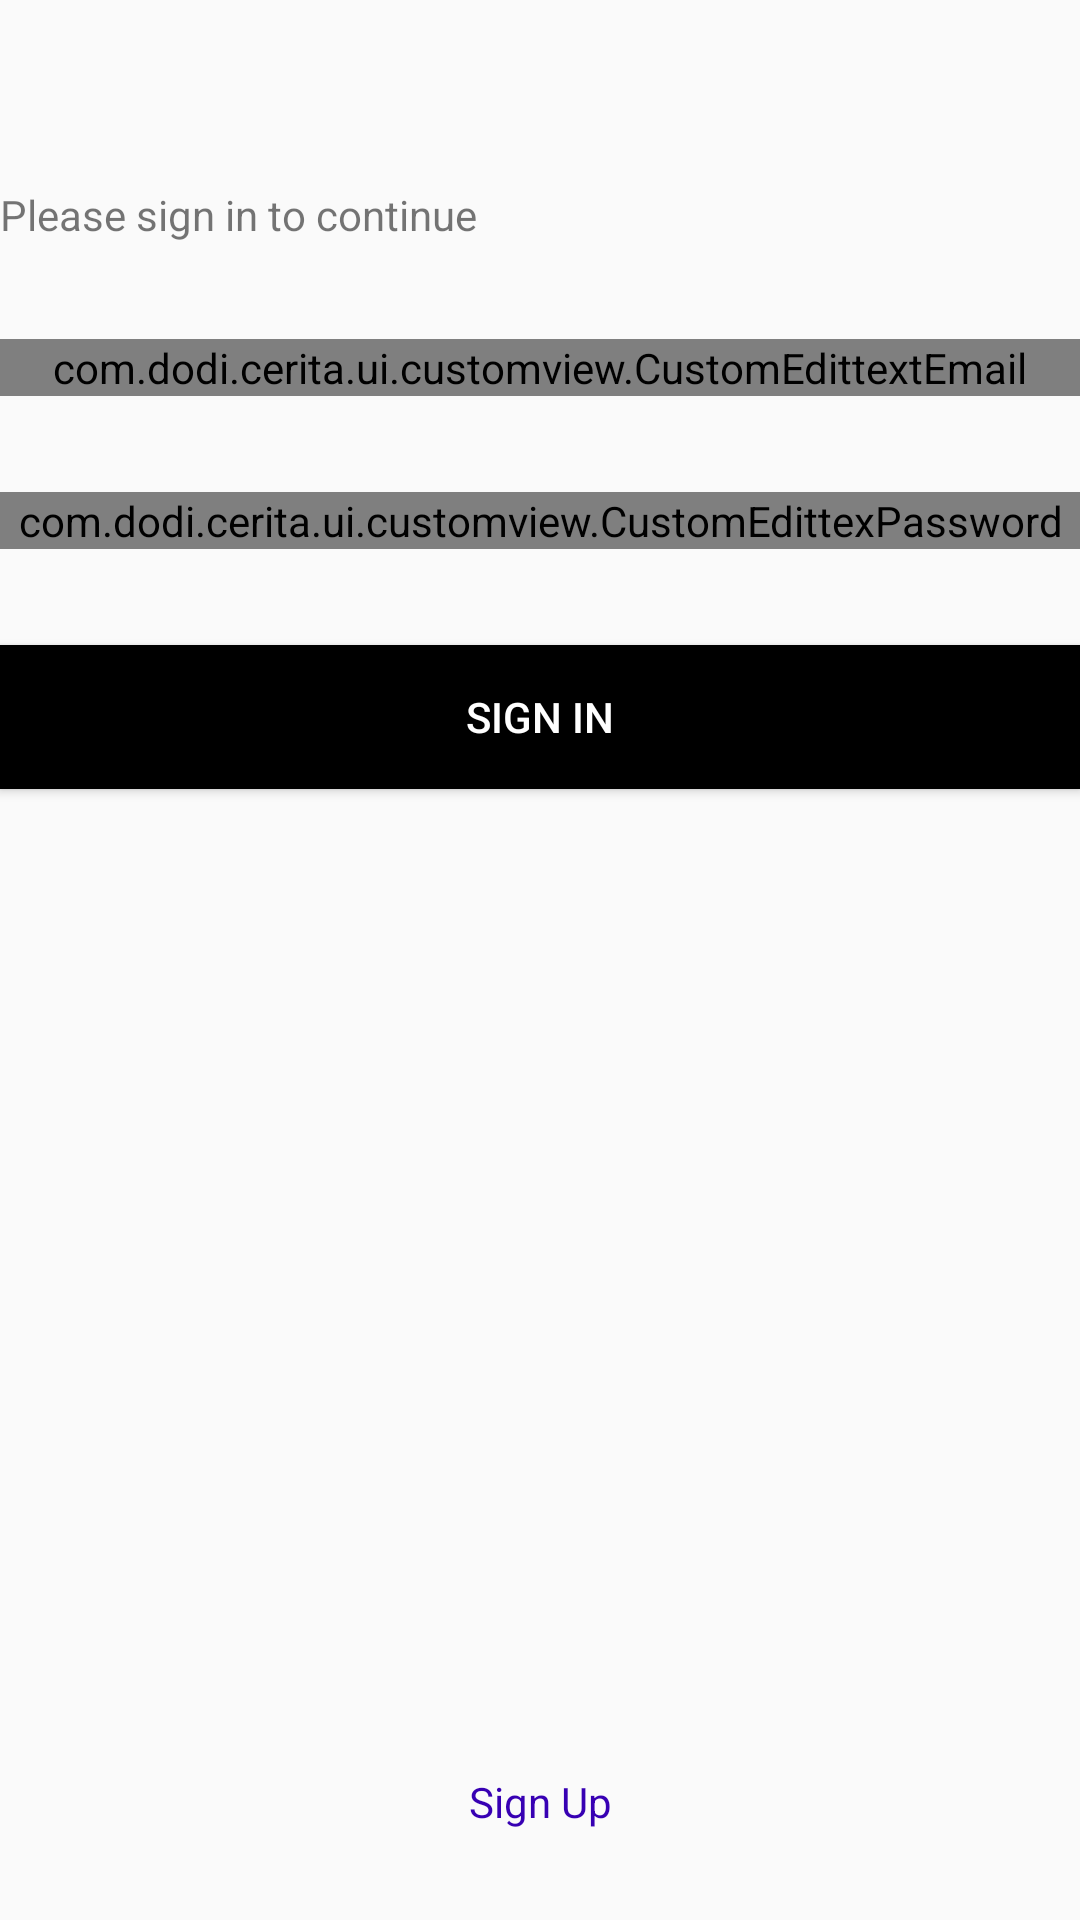

Write the Android layout XML for this screen, with the resource values it uses.
<!-- AndroidManifest.xml: application theme Theme.Cerita -->
<!-- res/layout/fragment_sign_in.xml -->
<?xml version="1.0" encoding="utf-8"?>
<androidx.constraintlayout.widget.ConstraintLayout xmlns:android="http://schemas.android.com/apk/res/android"
    android:layout_marginStart="16dp"
    android:layout_marginEnd="16dp"
    android:layout_width="match_parent"
    android:layout_height="match_parent"
    xmlns:app="http://schemas.android.com/apk/res-auto">

    <ImageView
        android:contentDescription="@string/image_logo"
        android:id="@+id/img_logo"
        app:layout_constraintTop_toTopOf="parent"
        android:layout_marginTop="30dp"
        android:layout_width="wrap_content"
        android:layout_height="wrap_content"
        app:layout_constraintStart_toStartOf="parent"
        app:layout_constraintEnd_toEndOf="parent"
        android:src="@mipmap/ic_launcher"/>

    <TextView
        android:id="@+id/tv_desc"
        android:layout_marginTop="32dp"
        app:layout_constraintEnd_toEndOf="parent"
        app:layout_constraintStart_toStartOf="parent"
        app:layout_constraintTop_toBottomOf="@id/img_logo"
        android:text="@string/please_sign_in_to_continue"
        android:layout_width="match_parent"
        android:layout_height="wrap_content"/>

    <com.dodi.cerita.ui.customview.CustomEdittextEmail
        android:layout_width="match_parent"
        android:layout_height="wrap_content"
        app:layout_constraintStart_toStartOf="parent"
        app:layout_constraintEnd_toEndOf="parent"
        app:layout_constraintTop_toBottomOf="@id/tv_desc"
        android:id="@+id/edt_email"
        android:inputType="textEmailAddress"
        android:layout_marginTop="32dp"/>

    <com.dodi.cerita.ui.customview.CustomEdittexPassword
        android:inputType="textPassword"
        android:layout_marginTop="32dp"
        android:layout_width="match_parent"
        android:ems="12"
        android:layout_height="wrap_content"
        app:layout_constraintStart_toStartOf="parent"
        app:layout_constraintEnd_toEndOf="parent"
        app:layout_constraintTop_toBottomOf="@id/edt_email"
        android:id="@+id/edt_password"/>

    <Button
        android:layout_width="match_parent"
        android:layout_height="wrap_content"
        android:text="@string/sign_in"
        android:background="@color/black"
        android:textColor="@color/white"
        app:layout_constraintStart_toStartOf="parent"
        app:layout_constraintEnd_toEndOf="parent"
        app:layout_constraintTop_toBottomOf="@id/edt_password"
        android:layout_marginTop="32dp"
        android:id="@+id/btn_signin"/>

    <ProgressBar
        android:id="@+id/pb_signin"
        app:layout_constraintTop_toTopOf="parent"
        app:layout_constraintStart_toStartOf="parent"
        app:layout_constraintEnd_toEndOf="parent"
        app:layout_constraintBottom_toBottomOf="parent"
        android:visibility="gone"
        android:layout_width="wrap_content"
        android:layout_height="wrap_content"
        style="?android:attr/progressBarStyle"/>

    <TextView
        android:id="@+id/tv_signup"
        android:layout_marginBottom="30dp"
        app:layout_constraintBottom_toBottomOf="parent"
        app:layout_constraintEnd_toEndOf="parent"
        app:layout_constraintStart_toStartOf="parent"
        android:layout_width="wrap_content"
        android:layout_height="wrap_content"
        android:text="@string/sign_up"
        android:textColor="@color/purple_700"/>

</androidx.constraintlayout.widget.ConstraintLayout>
<!-- resources referenced by this layout -->
<resources>
  <string name="image_logo">Image logo</string>
  <string name="please_sign_in_to_continue">Please sign in to continue</string>
  <string name="sign_in">Sign In</string>
  <string name="sign_up">Sign Up</string>
  <style name="Theme.Cerita" parent="Theme.AppCompat.Light.NoActionBar">
          
          <item name="colorPrimary">@color/purple_500</item>
          <item name="colorPrimaryDark">@color/purple_700</item>
          <item name="colorAccent">@color/teal_200</item>
          
      </style>
  <!-- not gathered from this repository: default colours our renderer supplied (Android Studio template values) -->
  <color name="purple_500">#FF6200EE</color>
  <color name="purple_700">#FF3700B3</color>
  <color name="teal_200">#FF03DAC5</color>
  <color name="black">#FF000000</color>
  <color name="white">#FFFFFFFF</color>
</resources>
